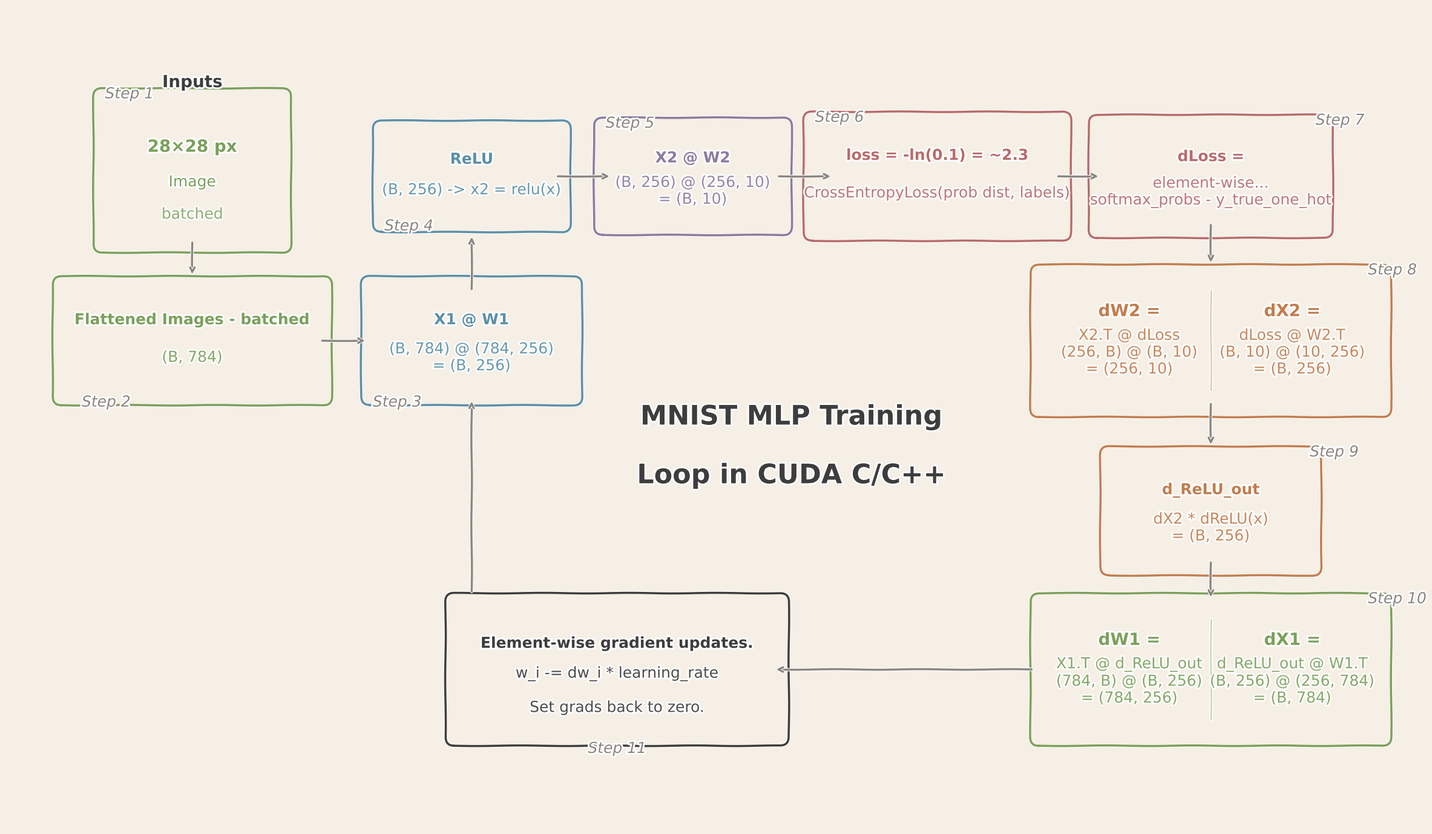

Write Python code to recreate this figure. (Note: this script raises an exception after producing the figure.)
"""
MNIST MLP Training Loop Flowchart
Hand-drawn sketch style with warm paper background
"""
import warnings
import logging
warnings.filterwarnings('ignore', category=UserWarning)
logging.getLogger('matplotlib.font_manager').setLevel(logging.ERROR)

import matplotlib.pyplot as plt
from matplotlib.patches import FancyBboxPatch, Rectangle
import numpy as np

# ============ Color Palette ============
M = {
    'bg': '#F5EFE6',          # Warm paper background
    'text': '#3D3D3D',
    'dim': '#8B8680',
    'sage': '#7BA05B',        # Green
    'blue': '#5B8FA8',        # Blue  
    'terra': '#C27D4E',       # Orange/terracotta
    'mauve': '#8B7BA0',       # Purple
    'rose': '#B86B6B',        # Red/rose
}

plt.xkcd(scale=0.5, length=150, randomness=1.5)

fig, ax = plt.subplots(figsize=(24, 14))
ax.set_xlim(-1, 23)
ax.set_ylim(-0.5, 13.5)
ax.axis('off')
fig.patch.set_facecolor(M['bg'])
ax.set_facecolor(M['bg'])

def box(x, y, w, h, title, sub='', c=M['text'], fs_title=18, fs_sub=18):
    r = FancyBboxPatch((x-w/2, y-h/2), w, h, boxstyle="round,rounding_size=0.15",
                       fc=M['bg'], ec=c, lw=2.5)
    ax.add_patch(r)
    if sub:
        ax.text(x, y+h*0.22, title, ha='center', va='center', fontsize=fs_title, color=c, fontweight='bold')
        ax.text(x, y-h*0.18, sub, ha='center', va='center', fontsize=fs_sub, color=c, alpha=0.9)
    else:
        ax.text(x, y, title, ha='center', va='center', fontsize=fs_title, color=c, fontweight='bold')

def dual_box(x, y, w, h, t1, s1, t2, s2, c=M['text']):
    """Draw a single box divided into two columns"""
    r = FancyBboxPatch((x-w/2, y-h/2), w, h, boxstyle="round,rounding_size=0.15",
                       fc=M['bg'], ec=c, lw=2.5)
    ax.add_patch(r)
    ax.plot([x, x], [y-h/2+0.15, y+h/2-0.15], color=c, lw=1.5, alpha=0.5)
    ax.text(x-w/4, y+h*0.25, t1, ha='center', va='center', fontsize=20, color=c, fontweight='bold')
    ax.text(x-w/4, y-h*0.1, s1, ha='center', va='center', fontsize=18, color=c, alpha=0.9)
    ax.text(x+w/4, y+h*0.25, t2, ha='center', va='center', fontsize=20, color=c, fontweight='bold')
    ax.text(x+w/4, y-h*0.1, s2, ha='center', va='center', fontsize=18, color=c, alpha=0.9)

def arr(x1, y1, x2, y2, c=M['dim']):
    ax.annotate('', xy=(x2,y2), xytext=(x1,y1),
                arrowprops=dict(arrowstyle='->', color=c, lw=2.5))

# ============ TITLE (bottom-left) ============
ax.text(12.5, 6.5, 'MNIST MLP Training', ha='center', va='center', fontsize=32, color=M['text'], fontweight='bold')
ax.text(12.5, 5.5, 'Loop in CUDA C/C++', ha='center', va='center', fontsize=32, color=M['text'], fontweight='bold')

# ============ FORWARD PASS (TOP) ============
# Step 1: Input
ax.text(2.2, 12.2, 'Inputs', ha='center', va='center', fontsize=20, color=M['text'], fontweight='bold')
r = FancyBboxPatch((0.8, 9.6), 2.8, 2.2, boxstyle="round,rounding_size=0.15", fc=M['bg'], ec=M['sage'], lw=2.5)
ax.add_patch(r)
ax.text(2.2, 11.1, '28×28 px', ha='center', va='center', fontsize=20, color=M['sage'], fontweight='bold')
ax.text(2.2, 10.5, 'Image', ha='center', va='center', fontsize=18, color=M['sage'])
ax.text(2.2, 9.95, 'batched', ha='center', va='center', fontsize=18, color=M['sage'], alpha=0.8)
ax.text(0.7, 12.0, 'Step 1', ha='left', va='center', fontsize=18, color=M['dim'], style='italic')

# Arrow down
arr(2.2, 9.5, 2.2, 8.9)

# Step 2: Flatten
box(2.2, 7.8, 4.2, 1.6, 'Flattened Images - batched', '(B, 784)', M['sage'], fs_title=18, fs_sub=18)
ax.text(0.3, 6.75, 'Step 2', ha='left', va='center', fontsize=18, color=M['dim'], style='italic')

# Arrow right
arr(4.4, 7.8, 5.2, 7.8)

# Step 3: X1 @ W1
box(7.0, 7.8, 3.2, 1.6, 'X1 @ W1', '(B, 784) @ (784, 256)\n= (B, 256)', M['blue'])
ax.text(5.3, 6.75, 'Step 3', ha='left', va='center', fontsize=18, color=M['dim'], style='italic')

# Arrow up
arr(7.0, 8.65, 7.0, 9.6)

# Step 4: ReLU
box(7.0, 10.6, 2.8, 1.3, 'ReLU', '(B, 256) -> x2 = relu(x)', M['blue'], fs_sub=18)
ax.text(5.5, 9.75, 'Step 4', ha='left', va='center', fontsize=18, color=M['dim'], style='italic')

# Arrow right
arr(8.45, 10.6, 9.4, 10.6)

# Step 5: X2 @ W2
box(10.8, 10.6, 2.8, 1.4, 'X2 @ W2', '(B, 256) @ (256, 10)\n= (B, 10)', M['mauve'])
ax.text(9.3, 11.5, 'Step 5', ha='left', va='center', fontsize=18, color=M['dim'], style='italic')

# Arrow right
arr(12.25, 10.6, 13.2, 10.6)

# Step 6: Loss (larger box)
box(15.0, 10.6, 4.0, 1.6, 'loss = -ln(0.1) = ~2.3', 'CrossEntropyLoss(prob dist, labels)', M['rose'], fs_title=18, fs_sub=18)
ax.text(12.9, 11.6, 'Step 6', ha='left', va='center', fontsize=18, color=M['dim'], style='italic')

# Arrow right
arr(17.05, 10.6, 17.8, 10.6)

# dLoss - Step 7
box(19.7, 10.6, 3.6, 1.5, 'dLoss =', 'element-wise...\nsoftmax_probs - y_true_one_hot', M['rose'], fs_sub=18)
ax.text(21.5, 11.55, 'Step 7', ha='left', va='center', fontsize=18, color=M['dim'], style='italic')


# ============ BACKWARD PASS ============
# Arrow down
arr(19.7, 9.8, 19.7, 9.1)

# Step 8: dW2 + dX2 (combined box)
dual_box(19.7, 7.8, 5.6, 2.0, 
         'dW2 =', 'X2.T @ dLoss\n(256, B) @ (B, 10)\n= (256, 10)',
         'dX2 =', 'dLoss @ W2.T\n(B, 10) @ (10, 256)\n= (B, 256)', M['terra'])
ax.text(22.4, 9.0, 'Step 8', ha='left', va='center', fontsize=18, color=M['dim'], style='italic')

# Arrow down (Step 9 directly below Step 8)
arr(19.7, 6.75, 19.7, 6.0)

# Step 9: d_ReLU_out (centered below Step 8)
box(19.7, 4.9, 3.2, 1.6, 'd_ReLU_out', 'dX2 * dReLU(x)\n= (B, 256)', M['terra'])
ax.text(21.4, 5.9, 'Step 9', ha='left', va='center', fontsize=18, color=M['dim'], style='italic')

# Arrow down from d_ReLU_out to dW1/dX1
arr(19.7, 4.05, 19.7, 3.4)

# Step 10: dW1 + dX1 (combined box, centered below Step 9)
dual_box(19.7, 2.2, 5.6, 2.0,
         'dW1 =', 'X1.T @ d_ReLU_out\n(784, B) @ (B, 256)\n= (784, 256)',
         'dX1 =', 'd_ReLU_out @ W1.T\n(B, 256) @ (256, 784)\n= (B, 784)', M['sage'])
ax.text(22.4, 3.4, 'Step 10', ha='left', va='center', fontsize=18, color=M['dim'], style='italic')

# Arrow left
arr(16.65, 2.2, 12.2, 2.2)

# Step 11: Weight update
box(9.5, 2.2, 5.3, 2.0, 'Element-wise gradient updates.', 'w_i -= dw_i * learning_rate\n\nSet grads back to zero.', M['text'], fs_title=18)
ax.text(9.5, 0.85, 'Step 11', ha='center', va='center', fontsize=18, color=M['dim'], style='italic')

# Loop arrow back up to X1 @ W1 (straight line)
arr(7.0, 3.5, 7.0, 6.8)

plt.tight_layout()
plt.savefig('assets/mlp_training_flow.png', dpi=150, bbox_inches='tight', facecolor=M['bg'])
print("Saved: mlp_training_flow.png")
plt.rcdefaults()
